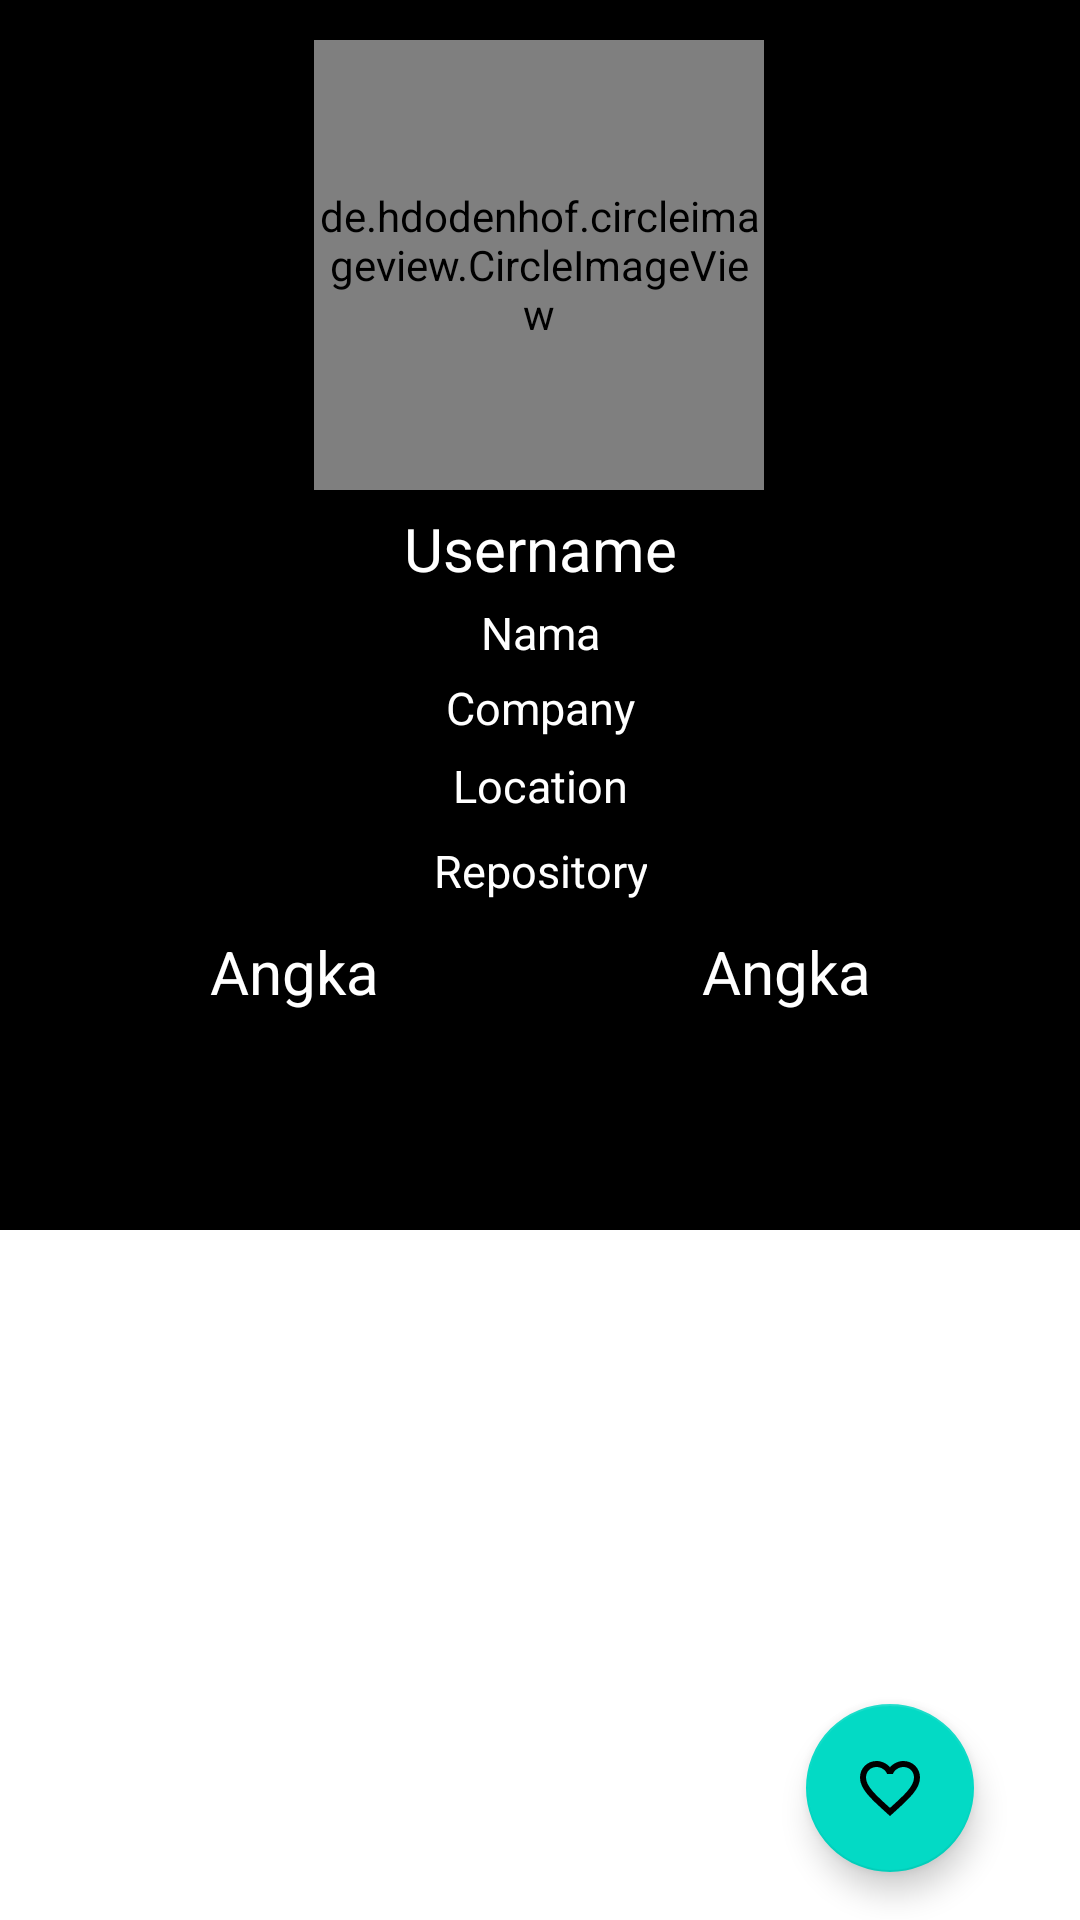

Android layout source for this screen:
<!-- AndroidManifest.xml: application theme Theme.GithubUser -->
<!-- res/layout/activity_detail.xml -->
<?xml version="1.0" encoding="utf-8"?>
<androidx.constraintlayout.widget.ConstraintLayout xmlns:android="http://schemas.android.com/apk/res/android"
    xmlns:app="http://schemas.android.com/apk/res-auto"
    xmlns:tools="http://schemas.android.com/tools"
    android:layout_width="match_parent"
    android:layout_height="match_parent"
    android:background="@color/black"
    tools:context=".Detail">


    <de.hdodenhof.circleimageview.CircleImageView
        android:id="@+id/Avatar"
        android:layout_width="150dp"
        android:layout_height="150dp"
        app:layout_constraintBottom_toBottomOf="parent"
        app:layout_constraintEnd_toEndOf="parent"
        app:layout_constraintHorizontal_bias="0.498"
        app:layout_constraintStart_toStartOf="parent"
        app:layout_constraintTop_toTopOf="parent"
        app:layout_constraintVertical_bias="0.027"
        tools:src="@android:color/darker_gray" />

    <TextView
        android:id="@+id/username"
        android:layout_width="wrap_content"
        android:layout_height="wrap_content"
        android:text="Username"
        android:textAlignment="center"
        android:textColor="@color/white"
        android:textSize="20sp"
        app:layout_constraintBottom_toBottomOf="parent"
        app:layout_constraintEnd_toEndOf="parent"
        app:layout_constraintHorizontal_bias="0.5"
        app:layout_constraintStart_toStartOf="parent"
        app:layout_constraintTop_toTopOf="parent"
        app:layout_constraintVertical_bias="0.276" />

    <TextView
        android:id="@+id/company"
        android:layout_width="wrap_content"
        android:layout_height="wrap_content"
        android:text="Company"
        android:textAlignment="center"
        android:textColor="@color/white"
        android:textSize="15sp"
        app:layout_constraintBottom_toBottomOf="parent"
        app:layout_constraintEnd_toEndOf="parent"
        app:layout_constraintHorizontal_bias="0.5"
        app:layout_constraintStart_toStartOf="parent"
        app:layout_constraintTop_toTopOf="parent"
        app:layout_constraintVertical_bias="0.364" />

    <TextView
        android:id="@+id/follower"
        android:layout_width="wrap_content"
        android:layout_height="wrap_content"
        android:text="Angka"
        android:textAlignment="center"
        android:textColor="@color/white"
        android:textSize="20sp"
        app:layout_constraintBottom_toBottomOf="parent"
        app:layout_constraintEnd_toEndOf="parent"
        app:layout_constraintHorizontal_bias="0.231"
        app:layout_constraintStart_toStartOf="parent"
        app:layout_constraintTop_toBottomOf="@+id/Avatar"
        app:layout_constraintVertical_bias="0.327" />

    <TextView
        android:id="@+id/following"
        android:layout_width="wrap_content"
        android:layout_height="wrap_content"
        android:text="Angka"
        android:textAlignment="center"
        android:textColor="@color/white"
        android:textSize="20sp"
        app:layout_constraintBottom_toBottomOf="parent"
        app:layout_constraintEnd_toEndOf="parent"
        app:layout_constraintHorizontal_bias="0.771"
        app:layout_constraintStart_toStartOf="parent"
        app:layout_constraintTop_toBottomOf="@+id/Avatar"
        app:layout_constraintVertical_bias="0.327" />

    <TextView
        android:id="@+id/nama"
        android:layout_width="wrap_content"
        android:layout_height="wrap_content"
        android:text="Nama"
        android:textAlignment="center"
        android:textColor="@color/white"
        android:textSize="15sp"
        app:layout_constraintBottom_toBottomOf="parent"
        app:layout_constraintEnd_toEndOf="parent"
        app:layout_constraintHorizontal_bias="0.5"
        app:layout_constraintStart_toStartOf="parent"
        app:layout_constraintTop_toTopOf="parent"
        app:layout_constraintVertical_bias="0.324" />

    <TextView
        android:id="@+id/location"
        android:layout_width="wrap_content"
        android:layout_height="wrap_content"
        android:text="Location"
        android:textAlignment="center"
        android:textColor="@color/white"
        android:textSize="15sp"
        app:layout_constraintBottom_toBottomOf="parent"
        app:layout_constraintEnd_toEndOf="parent"
        app:layout_constraintHorizontal_bias="0.5"
        app:layout_constraintStart_toStartOf="parent"
        app:layout_constraintTop_toTopOf="parent"
        app:layout_constraintVertical_bias="0.406" />

    <TextView
        android:id="@+id/repository"
        android:layout_width="wrap_content"
        android:layout_height="wrap_content"
        android:text="Repository"
        android:textAlignment="center"
        android:textColor="@color/white"
        android:textSize="15sp"
        app:layout_constraintBottom_toBottomOf="parent"
        app:layout_constraintEnd_toEndOf="parent"
        app:layout_constraintHorizontal_bias="0.5"
        app:layout_constraintStart_toStartOf="parent"
        app:layout_constraintTop_toTopOf="parent"
        app:layout_constraintVertical_bias="0.452" />

    <com.google.android.material.tabs.TabLayout
        android:id="@+id/tabs"
        android:layout_width="match_parent"
        android:layout_height="wrap_content"
        android:background="?attr/colorPrimary"
        app:layout_constraintBottom_toBottomOf="parent"
        app:layout_constraintEnd_toEndOf="parent"
        app:layout_constraintHorizontal_bias="1.0"
        app:layout_constraintStart_toStartOf="parent"
        app:layout_constraintTop_toTopOf="parent"
        app:layout_constraintVertical_bias="0.585"
        app:tabTextColor="@android:color/white" />

    <androidx.viewpager2.widget.ViewPager2
        android:id="@+id/viewPager"
        android:layout_width="match_parent"
        android:layout_height="230dp"
        android:background="@color/white"
        app:layout_constraintBottom_toBottomOf="parent"
        app:layout_constraintEnd_toEndOf="parent"
        app:layout_constraintHorizontal_bias="0.0"
        app:layout_constraintStart_toStartOf="parent"
        app:layout_constraintTop_toTopOf="parent"
        app:layout_constraintVertical_bias="1.0">


    </androidx.viewpager2.widget.ViewPager2>

    <ProgressBar
        android:id="@+id/progress_Bar"
        style="?android:attr/progressBarStyle"
        android:layout_width="wrap_content"
        android:layout_height="wrap_content"
        app:layout_constraintBottom_toBottomOf="parent"
        app:layout_constraintEnd_toEndOf="parent"
        app:layout_constraintStart_toStartOf="parent"
        app:layout_constraintTop_toTopOf="parent" />

    <com.google.android.material.floatingactionbutton.FloatingActionButton
        android:id="@+id/fab_addFavorite"
        android:layout_width="wrap_content"
        android:layout_height="wrap_content"
        android:layout_margin="16dp"
        android:foregroundGravity="bottom"
        app:fabSize="normal"
        app:layout_anchorGravity="bottom|end"
        app:layout_constraintBottom_toBottomOf="parent"
        app:layout_constraintEnd_toEndOf="parent"
        app:layout_constraintHorizontal_bias="0.929"
        app:layout_constraintStart_toStartOf="parent"
        app:layout_constraintTop_toTopOf="@+id/viewPager"
        app:layout_constraintVertical_bias="1.0"
        android:src="@drawable/ic_baseline_favorite_border_24"
        />




</androidx.constraintlayout.widget.ConstraintLayout>
<!-- resources referenced by this layout -->
<resources>
  <!-- drawable ic_baseline_favorite_border_24 (drawable) -->
  <vector xmlns:android="http://schemas.android.com/apk/res/android"
      android:width="24dp"
      android:height="24dp"
      android:viewportWidth="24"
      android:viewportHeight="24"
      android:tint="#EB546A">
    <path
        android:fillColor="@android:color/white"
        android:pathData="M16.5,3c-1.74,0 -3.41,0.81 -4.5,2.09C10.91,3.81 9.24,3 7.5,3 4.42,3 2,5.42 2,8.5c0,3.78 3.4,6.86 8.55,11.54L12,21.35l1.45,-1.32C18.6,15.36 22,12.28 22,8.5 22,5.42 19.58,3 16.5,3zM12.1,18.55l-0.1,0.1 -0.1,-0.1C7.14,14.24 4,11.39 4,8.5 4,6.5 5.5,5 7.5,5c1.54,0 3.04,0.99 3.57,2.36h1.87C13.46,5.99 14.96,5 16.5,5c2,0 3.5,1.5 3.5,3.5 0,2.89 -3.14,5.74 -7.9,10.05z"/>
  </vector>
  <style name="Theme.GithubUser" parent="Theme.MaterialComponents.DayNight.DarkActionBar">
          
          <item name="colorPrimary">@color/black</item>
          <item name="colorPrimaryVariant">@color/black</item>
          <item name="colorOnPrimary">@color/white</item>
          
          <item name="colorSecondary">@color/teal_200</item>
          <item name="colorSecondaryVariant">@color/teal_700</item>
          <item name="colorOnSecondary">@color/black</item>
          
          <item name="android:statusBarColor" tools:targetApi="l">?attr/colorPrimaryVariant</item>
          
      </style>
  <!-- not gathered from this repository: default colours our renderer supplied (Android Studio template values) -->
  <color name="teal_200">#FF03DAC5</color>
  <color name="teal_700">#FF018786</color>
  <color name="black">#FF000000</color>
  <color name="white">#FFFFFFFF</color>
</resources>
